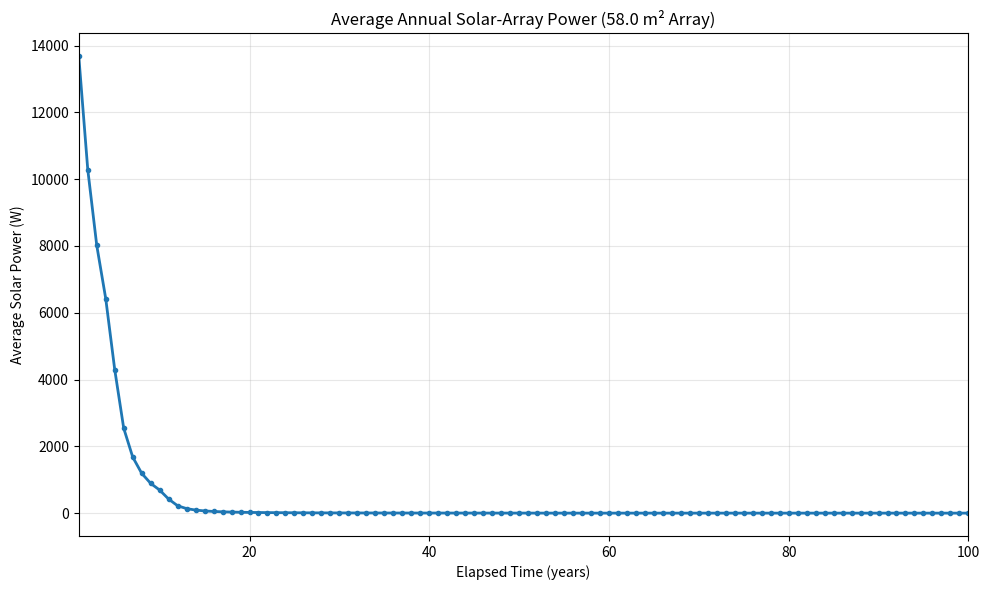

The script that saved this image:
from pathlib import Path
import numpy as np
import matplotlib.pyplot as plt

def run_simulation(settings, milestones, output_folder, show_plot=True, log_scale=False):
    """Calculate and plot the average solar-array power generated each year."""

    years = settings["number_of_years"]
    samples = settings["samples_per_year"]

    milestone_times = np.array([row[0] for row in milestones], dtype=float)
    milestone_distances = np.array([row[1] for row in milestones], dtype=float)

    if milestone_times[0] != 0:
        raise ValueError("Milestones must start at year 0.")

    if milestone_times[-1] < years:
        raise ValueError("Milestones must cover the entire simulation.")

    # Time array
    time = np.linspace(0, years, years * samples + 1)

    # Distance from the Sun
    distance = np.interp(
        time,
        milestone_times,
        milestone_distances
    )

    # Solar incidence angle
    angle = settings["pointing_angle_deg"]

    if angle < 90:
        incidence = np.cos(np.deg2rad(angle))
    else:
        incidence = 0.0

    # ============================================================
    # SOLAR POWER AT 1 AU
    # ============================================================

    reference_power = (
        settings["solar_flux_1au_w_m2"]
        * settings["array_area_m2"]
        * settings["cell_efficiency"]
        * settings["packing_factor"]
        * settings["temperature_factor"]
        * settings["electrical_efficiency"]
        * settings["sunlight_fraction"]
        * settings["low_light_factor"]
        * incidence
    )

    # Solar-cell degradation
    retained_fraction = (
        1.0 - settings["annual_degradation_fraction"]
    ) ** time

    # Instantaneous solar-array power
    power_w = (
        reference_power
        * retained_fraction
        / distance**2
    )

    # ============================================================
    # AVERAGE POWER PER YEAR
    # ============================================================

    year = np.arange(1, years + 1)
    average_power_w = np.zeros(years)

    for i in range(years):
        mask = (time >= i) & (time <= i + 1)

        yearly_time = time[mask]
        yearly_power = power_w[mask]

        # Average power over the year
        average_power_w[i] = np.trapezoid(
            yearly_power,
            yearly_time
        )

    # ============================================================
    # PLOT
    # ============================================================

    plt.figure(figsize=(10, 6))

    plt.plot(
        year,
        average_power_w,
        marker="o",
        markersize=3,
        linewidth=2
    )

    plt.xlabel("Elapsed Time (years)")
    plt.ylabel("Average Solar Power (W)")

    plt.title(
        f"Average Annual Solar-Array Power "
        f"({settings['array_area_m2']:.1f} m² Array)"
    )

    plt.xlim(1, years)

    if log_scale and np.all(average_power_w > 0):
        plt.yscale("log")

    plt.grid(True, alpha=0.3)
    plt.tight_layout()

    # ============================================================
    # SAVE FIGURE
    # ============================================================

    output_folder = Path(output_folder).expanduser().resolve()
    output_folder.mkdir(parents=True, exist_ok=True)

    image_path = output_folder / "average_annual_solar_power.png"

    plt.savefig(
        image_path,
        dpi=300,
        bbox_inches="tight"
    )

    print(f"Saved figure: {image_path}")

    print()
    print("AVERAGE ANNUAL SOLAR POWER")
    print("==========================")
    print(f"Solar-array area: {settings['array_area_m2']:.2f} m²")
    print(f"Power at 1 AU: {reference_power:.2f} W")
    print()

    for i in range(years):
        print(
            f"Year {year[i]:3d}: "
            f"{average_power_w[i]:.6f} W"
        )

    if show_plot:
        plt.show()
    else:
        plt.close()

    return {
        "year": year,
        "average_power_w": average_power_w,
        "image_path": image_path,
    }


if __name__ == "__main__":

    SETTINGS = {
        "number_of_years": 100,

        # Solar-array area
        "array_area_m2": 58.0,

        "cell_efficiency": 0.30,
        "packing_factor": 0.90,
        "temperature_factor": 0.88,
        "electrical_efficiency": 0.85,

        "pointing_angle_deg": 0.0,
        "sunlight_fraction": 1.0,
        "low_light_factor": 1.0,

        "annual_degradation_fraction": 0.0,

        "solar_flux_1au_w_m2": 1361.0,

        "samples_per_year": 1000,
    }

    OUTPUT_FOLDER = Path(
        r"C:\Users\boldi\Desktop\University\Semester 1\Capstone\solar_array"
    )

    SHOW_PLOT = True

    # I recommend True because power becomes extremely small
    # at large distances from the Sun.
    USE_LOG_SCALE = False

    MILESTONES = [
        (0, 1.0, "Launch"),
        (2, 1.33, "Rendezvous"),
        (4, 1.66, "Mars crossing"),
        (10, 5.1, "Jupiter crossing"),
        (25, 40, "Kuiper Belt entry"),
        (40, 80, "Pluto crossing / solar-system exit"),
        (50, 120, "Interstellar cruise"),
        (80, 1000, "Oort Cloud stragglers"),
        (160, 2000, "Inner Oort Cloud"),
        (8137, 100000, "Deep Oort Cloud"),
    ]

    results = run_simulation(
        settings=SETTINGS,
        milestones=MILESTONES,
        output_folder=OUTPUT_FOLDER,
        show_plot=SHOW_PLOT,
        log_scale=USE_LOG_SCALE,
    )
